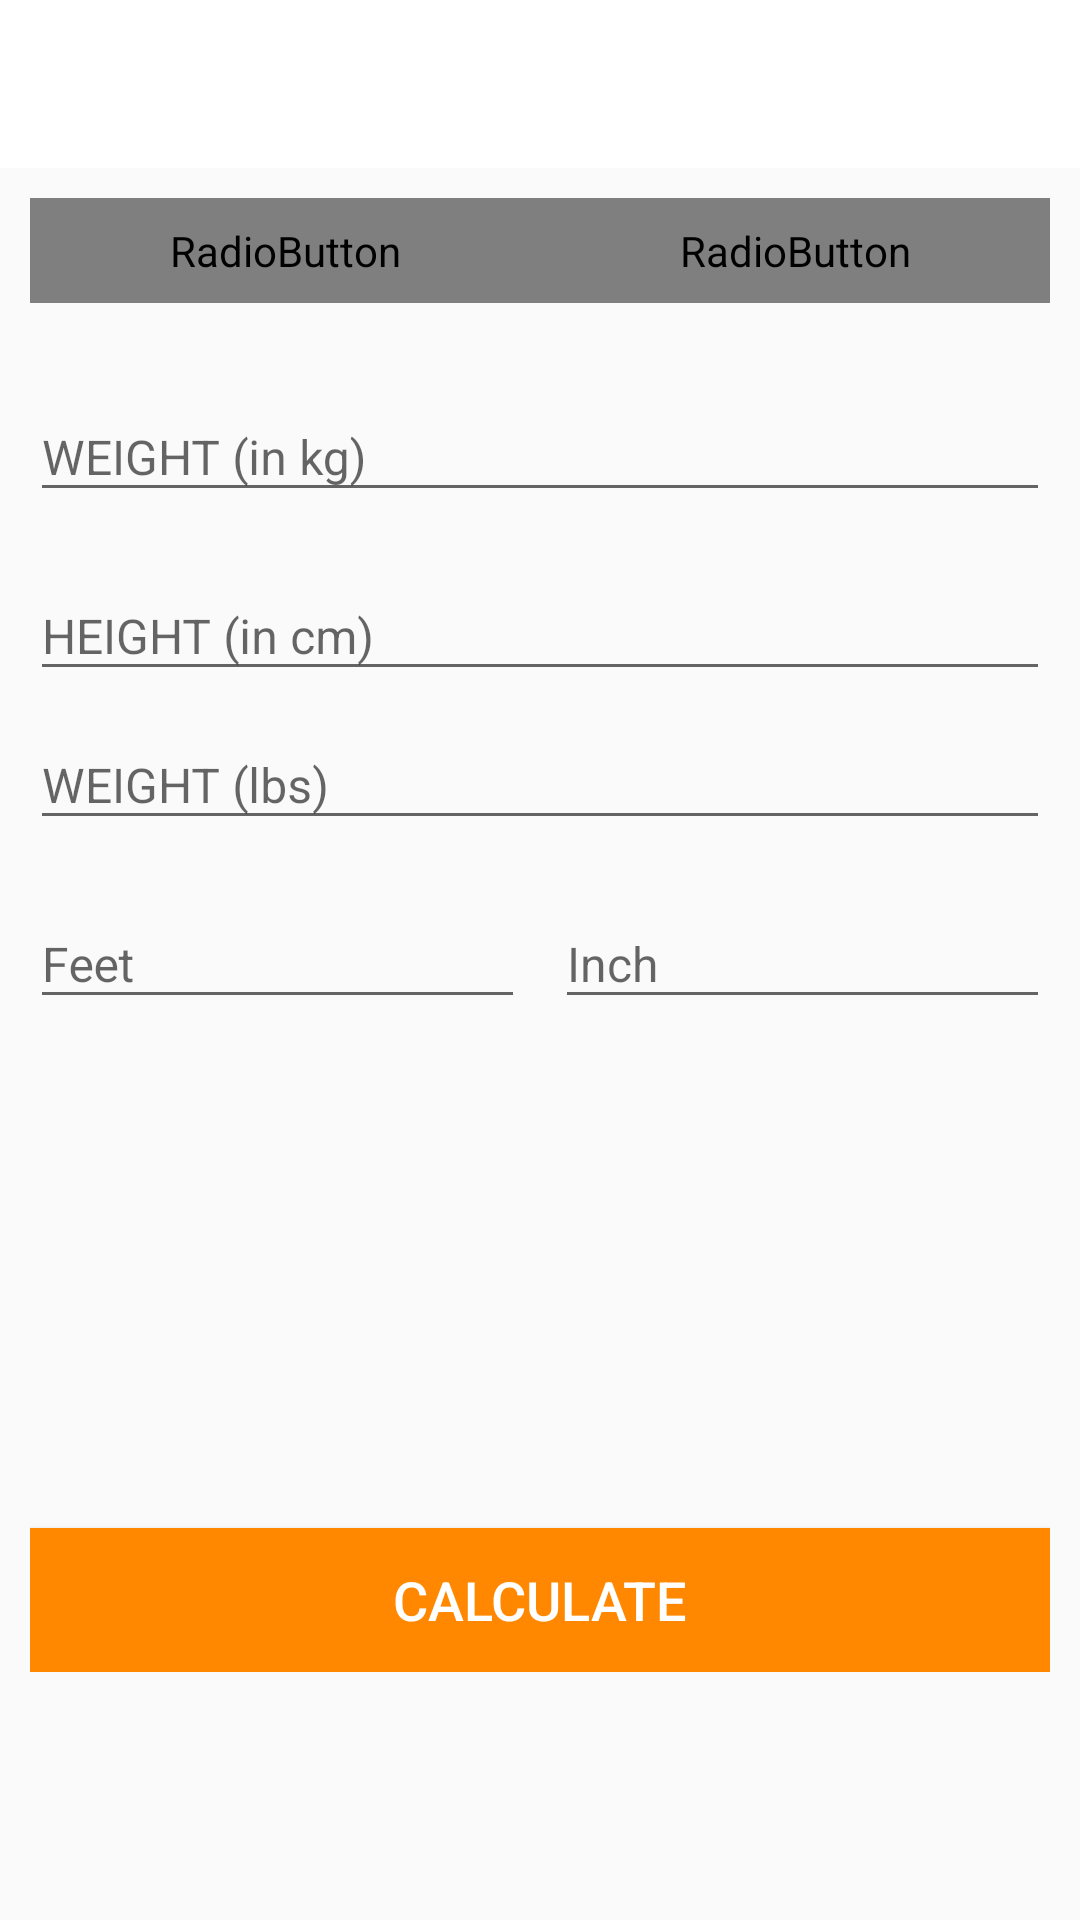

Android layout source for this screen:
<!-- AndroidManifest.xml: activity theme Theme.AppCompat.Light.NoActionBar -->
<!-- res/layout/activity_bmi_calculator.xml -->
<?xml version="1.0" encoding="utf-8"?>
<RelativeLayout
    xmlns:android="http://schemas.android.com/apk/res/android"
    xmlns:tools="http://schemas.android.com/tools"
    android:layout_width="match_parent"
    android:layout_height="match_parent"
    android:orientation="vertical"
    tools:context=".BMICalculatorActivity">

    <androidx.appcompat.widget.Toolbar
        android:id="@+id/toolbar_bmi_activity"
        android:layout_width="match_parent"
        android:layout_height="?android:actionBarSize"
        android:background="@color/white" />

    <RadioGroup
        android:id="@+id/rgUnits"
        android:layout_width="match_parent"
        android:layout_height="wrap_content"
        android:layout_below="@id/toolbar_bmi_activity"
        android:layout_margin="10dp"
        android:background="@drawable/custom_radio_group_tab_background"
        android:orientation="horizontal">

        <RadioButton
            android:id="@+id/rbUsUnits"
            android:layout_width="0dp"
            android:layout_height="35dp"
            android:layout_weight="0.50"
            android:background="@drawable/custom_units_tab_selector"
            android:button="@null"
            android:checked="true"
            android:gravity="center"
            android:text="US UNITS"
            android:textColor="@drawable/custom_units_tab_text_color_selector"
            android:textSize="16sp"
            android:textStyle="bold" />
        <RadioButton
            android:id="@+id/rbMetricUnits"
            android:layout_width="0dp"
            android:layout_height="35dp"
            android:layout_weight="0.50"
            android:background="@drawable/custom_units_tab_selector"
            android:button="@null"
            android:checked="false"
            android:gravity="center"
            android:text="METRIC UNITS"
            android:textColor="@drawable/custom_units_tab_text_color_selector"
            android:textSize="16sp"
            android:textStyle="bold" />

    </RadioGroup>

    <LinearLayout
        android:id="@+id/llUnitsView"
        android:layout_width="match_parent"
        android:layout_height="wrap_content"
        android:orientation="vertical"
        android:layout_below="@+id/rgUnits"
        android:padding="10dp">

        
        <LinearLayout
            android:id="@+id/llMetricUnitsView"
            android:layout_width="match_parent"
            android:layout_height="wrap_content"
            android:orientation="vertical"
            android:visibility="visible"
            tools:visibility="visible">

            <com.google.android.material.textfield.TextInputLayout
                android:id="@+id/tilMetricUnitWeight"
                android:layout_width="match_parent"
                android:layout_height="wrap_content">

                <androidx.appcompat.widget.AppCompatEditText
                    android:id="@+id/etMetricUnitWeight"
                    android:layout_width="match_parent"
                    android:layout_height="wrap_content"
                    android:hint="WEIGHT (in kg)"
                    android:inputType="numberDecimal"
                    android:textSize="16sp" />

            </com.google.android.material.textfield.TextInputLayout>

            <com.google.android.material.textfield.TextInputLayout
                android:id="@+id/tilMetricUnitHeight"
                android:layout_width="match_parent"
                android:layout_height="wrap_content"
                android:layout_marginTop="10dp">

                <androidx.appcompat.widget.AppCompatEditText
                    android:id="@+id/etMetricUnitHeight"
                    android:layout_width="match_parent"
                    android:layout_height="wrap_content"
                    android:hint="HEIGHT (in cm)"
                    android:inputType="numberDecimal"
                    android:textSize="16sp" />
            </com.google.android.material.textfield.TextInputLayout>
        </LinearLayout>

        
        <LinearLayout
        android:id="@+id/llUsUnitsView"
        android:layout_width="match_parent"
        android:layout_height="wrap_content"
        android:orientation="vertical"
        android:visibility="visible"
        tools:visibility="visible">
        
        <com.google.android.material.textfield.TextInputLayout
            android:id="@+id/tilUsUnitWeight"
            android:layout_width="match_parent"
            android:layout_height="wrap_content">

            <androidx.appcompat.widget.AppCompatEditText
                android:id="@+id/etWeight"
                android:layout_width="match_parent"
                android:layout_height="wrap_content"
                android:hint="WEIGHT (lbs)"
                android:inputType="numberDecimal"
                android:textSize="16sp" />
        </com.google.android.material.textfield.TextInputLayout>

        
            <LinearLayout
            android:id="@+id/llUsHeightView"
            android:layout_width="match_parent"
            android:layout_height="wrap_content"
            android:layout_marginTop="10dp"
            android:baselineAligned="false"
            android:orientation="horizontal">

            

            <com.google.android.material.textfield.TextInputLayout
                android:id="@+id/tilUsUnitHeightFeet"
                android:layout_width="0dp"
                android:layout_weight="1"
                android:layout_height="wrap_content"
                android:layout_marginEnd="5dp">

                <androidx.appcompat.widget.AppCompatEditText
                    android:id="@+id/etFeet"
                    android:layout_width="match_parent"
                    android:layout_height="wrap_content"
                    android:hint="Feet"
                    android:inputType="number"
                    android:textSize="16sp" />
            </com.google.android.material.textfield.TextInputLayout>

        <com.google.android.material.textfield.TextInputLayout
            android:id="@+id/tilParentIn"
            android:layout_width="0dp"
            android:layout_weight="1"
            android:layout_marginStart="5dp"
            android:layout_height="wrap_content">

            <androidx.appcompat.widget.AppCompatEditText
                android:id="@+id/etInches"
                android:layout_width="match_parent"
                android:layout_height="wrap_content"
                android:hint="Inch"
                android:inputType="number"
                android:textSize="16sp" />
        </com.google.android.material.textfield.TextInputLayout>
        </LinearLayout>
    </LinearLayout>

    <LinearLayout
        android:id="@+id/llDisplayBMIResult"
        android:layout_width="match_parent"
        android:layout_height="match_parent"
        android:orientation="vertical"
        android:layout_below="@+id/llUnitsView"
        android:layout_marginTop="25dp"
        android:visibility="invisible"
        tools:visibility="visible"
        >

        <TextView
            android:id="@+id/tvYourBMI"
            android:layout_width="match_parent"
            android:layout_height="wrap_content"
            android:gravity="center"
            android:text="YOUR BMI"
            android:textAllCaps="true"
            android:textSize="16sp" />

        <TextView
            android:id="@+id/tvBMINumber"
            android:layout_width="match_parent"
            android:layout_height="wrap_content"
            android:layout_marginTop="5dp"
            android:gravity="center"
            android:textSize="18sp"
            android:textStyle="bold"
            tools:text="15.00" />

        <TextView
            android:id="@+id/tvBMIType"
            android:layout_width="match_parent"
            android:layout_height="wrap_content"
            android:layout_marginTop="5dp"
            android:gravity="center"
            android:textSize="18sp"
            tools:text="Normal" />

        <TextView
            android:id="@+id/tvBMIDescription"
            android:layout_width="match_parent"
            android:layout_height="wrap_content"
            android:layout_marginTop="5dp"
            android:gravity="center"
            android:textSize="18sp"
            tools:text="Normal" />
    </LinearLayout>

        <Button
            android:id="@+id/btnCalculateUnits"
            android:layout_width="match_parent"
            android:layout_height="wrap_content"
            android:layout_gravity="bottom"
            android:layout_marginTop="35dp"
            android:background="@android:color/holo_orange_dark"
            android:text="CALCULATE"
            android:textColor="#FFFFFF"
            android:textSize="18sp"
            android:clickable="false" />
    </LinearLayout>
</RelativeLayout>
<!-- resources referenced by this layout -->
<resources>
  <color name="white">#FFFFFFFF</color>
  <!-- drawable custom_radio_group_tab_background (drawable) -->
  <?xml version="1.0" encoding="utf-8"?>
  <shape
      xmlns:android="http://schemas.android.com/apk/res/android"
      android:shape="rectangle">
      <solid
          android:color="#ECEDEF"/>
      <stroke
          android:width="0.5dp"
          android:color="#9AA2AF"/>
  
      <corners android:radius="30dp"/>
  </shape>
  <!-- drawable custom_units_tab_selector (drawable) -->
  <?xml version="1.0" encoding="utf-8"?>
  <selector
      xmlns:android="http://schemas.android.com/apk/res/android">
      <item
          android:state_checked="true">
  
          <shape
              android:shape="rectangle">
              <solid
                  android:color="@android:color/holo_orange_dark"/>
              <corners android:radius="30dp"/>
          </shape>
      </item>
  </selector>
</resources>
